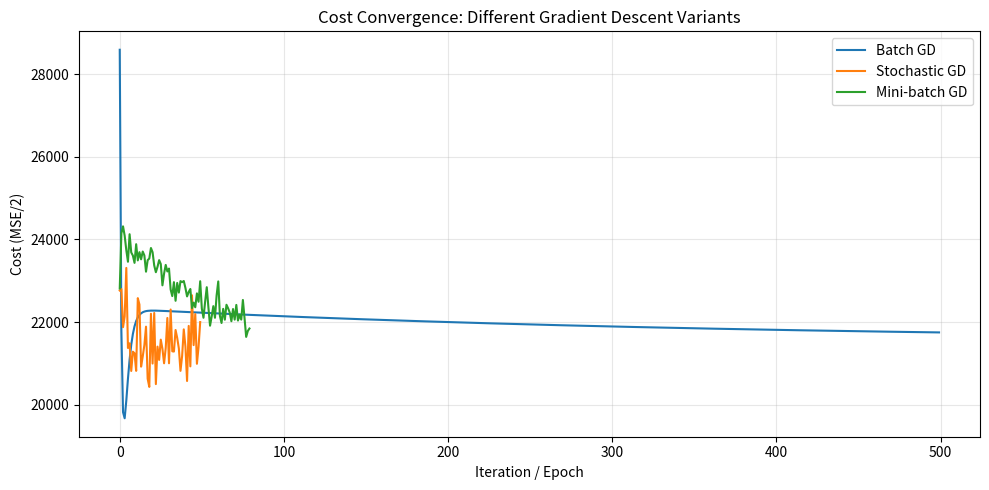
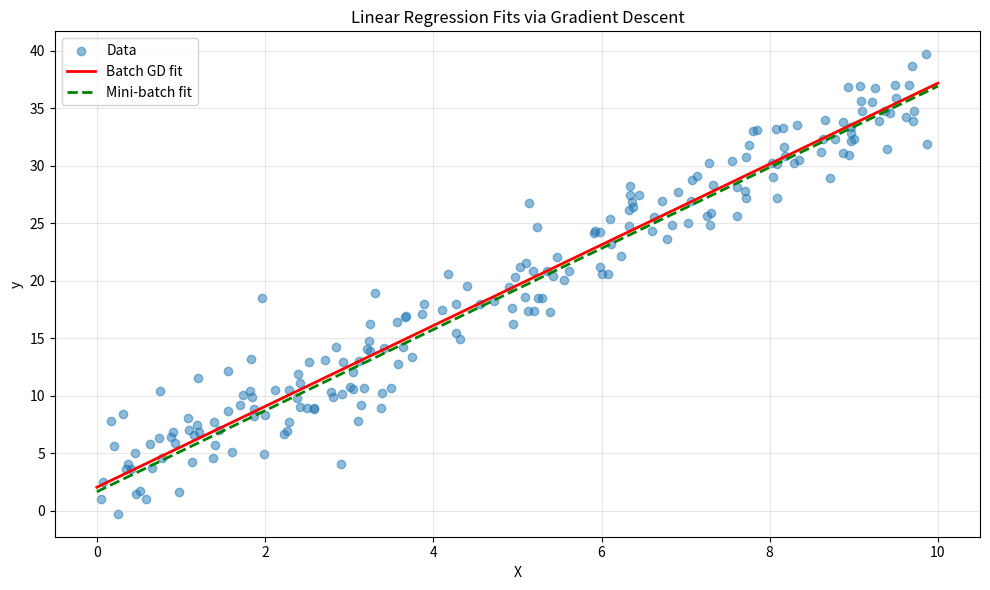

The matplotlib source for these figures, in order:
"""Gradient Descent Optimization Methods
Implements and visualizes Batch, Stochastic, and Mini-batch Gradient Descent
for linear regression. Aligns with CMSE 382 Optimization Methods in Data Science.
"""
import numpy as np
import matplotlib.pyplot as plt
import pandas as pd

np.random.seed(42)

# Generate synthetic linear regression data
n = 200
X = np.random.uniform(0, 10, n)
y = 3.5 * X + 2.0 + np.random.normal(0, 2.5, n)
X = X.reshape(-1, 1)

# Add bias term
X_b = np.c_[np.ones((n, 1)), X]

def compute_cost(X, y, theta):
    m = len(y)
    predictions = X @ theta
    return (1/(2*m)) * np.sum((predictions - y)**2)

def batch_gradient_descent(X, y, learning_rate=0.01, n_iterations=1000):
    m = len(y)
    theta = np.random.randn(2, 1)
    cost_history = []
    
    for i in range(n_iterations):
        gradients = (1/m) * X.T @ (X @ theta - y.reshape(-1, 1))
        theta = theta - learning_rate * gradients
        cost_history.append(compute_cost(X, y, theta))
    
    return theta, cost_history

def stochastic_gradient_descent(X, y, learning_rate=0.01, n_epochs=50):
    m = len(y)
    theta = np.random.randn(2, 1)
    cost_history = []
    
    for epoch in range(n_epochs):
        indices = np.random.permutation(m)
        for i in indices:
            xi = X[i:i+1]
            yi = y[i]
            gradient = xi.T @ (xi @ theta - yi)
            theta = theta - learning_rate * gradient
        cost_history.append(compute_cost(X, y, theta))
    
    return theta, cost_history

def minibatch_gradient_descent(X, y, learning_rate=0.01, n_epochs=100, batch_size=32):
    m = len(y)
    theta = np.random.randn(2, 1)
    cost_history = []
    
    for epoch in range(n_epochs):
        indices = np.random.permutation(m)
        for start in range(0, m, batch_size):
            end = min(start + batch_size, m)
            batch_idx = indices[start:end]
            X_batch = X[batch_idx]
            y_batch = y[batch_idx]
            gradients = (1/len(batch_idx)) * X_batch.T @ (X_batch @ theta - y_batch.reshape(-1, 1))
            theta = theta - learning_rate * gradients
        cost_history.append(compute_cost(X, y, theta))
    
    return theta, cost_history

# Run all three methods
theta_batch, cost_batch = batch_gradient_descent(X_b, y, learning_rate=0.01, n_iterations=500)
theta_sgd, cost_sgd = stochastic_gradient_descent(X_b, y, learning_rate=0.005, n_epochs=50)
theta_mb, cost_mb = minibatch_gradient_descent(X_b, y, learning_rate=0.01, n_epochs=80, batch_size=32)

print('=== Final Parameters (true: intercept=2.0, slope=3.5) ===')
print(f'Batch GD:     intercept={theta_batch[0,0]:.3f}, slope={theta_batch[1,0]:.3f}')
print(f'SGD:          intercept={theta_sgd[0,0]:.3f}, slope={theta_sgd[1,0]:.3f}')
print(f'Mini-batch:   intercept={theta_mb[0,0]:.3f}, slope={theta_mb[1,0]:.3f}')

# Cost convergence plot
plt.figure(figsize=(10, 5))
plt.plot(cost_batch, label='Batch GD')
plt.plot(cost_sgd, label='Stochastic GD')
plt.plot(cost_mb, label='Mini-batch GD')
plt.xlabel('Iteration / Epoch')
plt.ylabel('Cost (MSE/2)')
plt.title('Cost Convergence: Different Gradient Descent Variants')
plt.legend()
plt.grid(True, alpha=0.3)
plt.tight_layout()
plt.savefig('cost_convergence.png', dpi=150)
plt.show()

# Fit visualization
plt.figure(figsize=(10, 6))
plt.scatter(X, y, alpha=0.5, label='Data')
x_line = np.linspace(0, 10, 100).reshape(-1, 1)
x_line_b = np.c_[np.ones((100, 1)), x_line]
plt.plot(x_line, x_line_b @ theta_batch, 'r-', linewidth=2, label='Batch GD fit')
plt.plot(x_line, x_line_b @ theta_mb, 'g--', linewidth=2, label='Mini-batch fit')
plt.xlabel('X')
plt.ylabel('y')
plt.title('Linear Regression Fits via Gradient Descent')
plt.legend()
plt.grid(True, alpha=0.3)
plt.tight_layout()
plt.savefig('regression_fits.png', dpi=150)
plt.show()

print('\nOptimization examples complete. Check plots.')
